Run: headless pygame with SDL's dummy video driver; simulated clock (each Clock.tick advances the game by its frame time, no real sleeping); random seed 0; keys injected as events and as key.get_pressed() state; no mouse input.
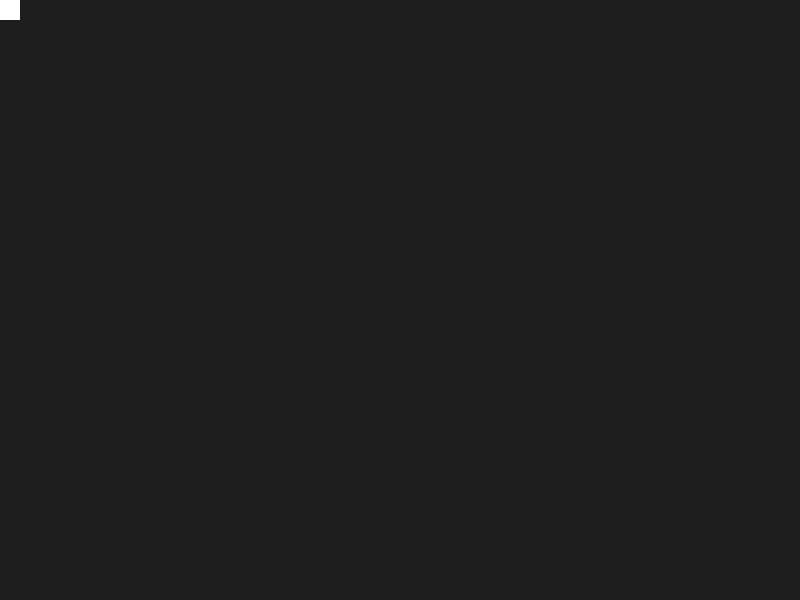
Frame 1 of 4 · flips 1–60 · no input
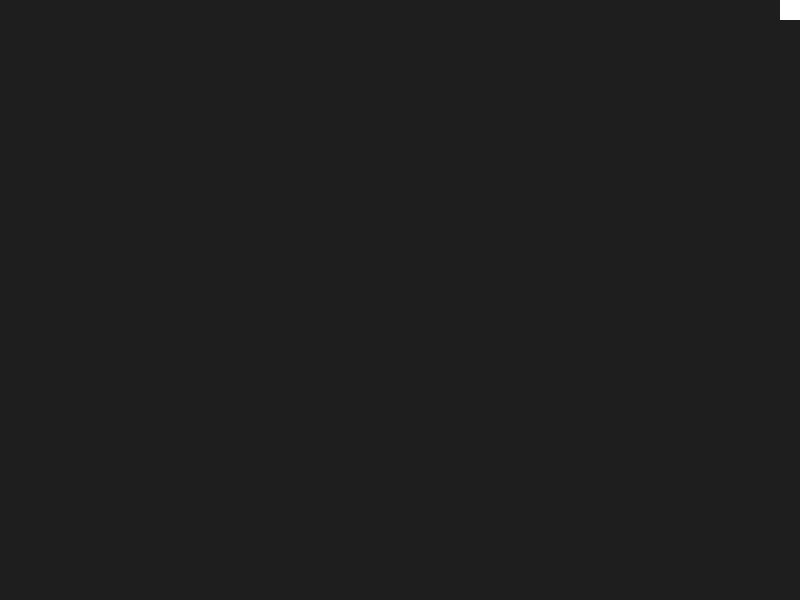
Frame 2 of 4 · flips 61–180 · tapped SPACE, RETURN · held RIGHT (→), D
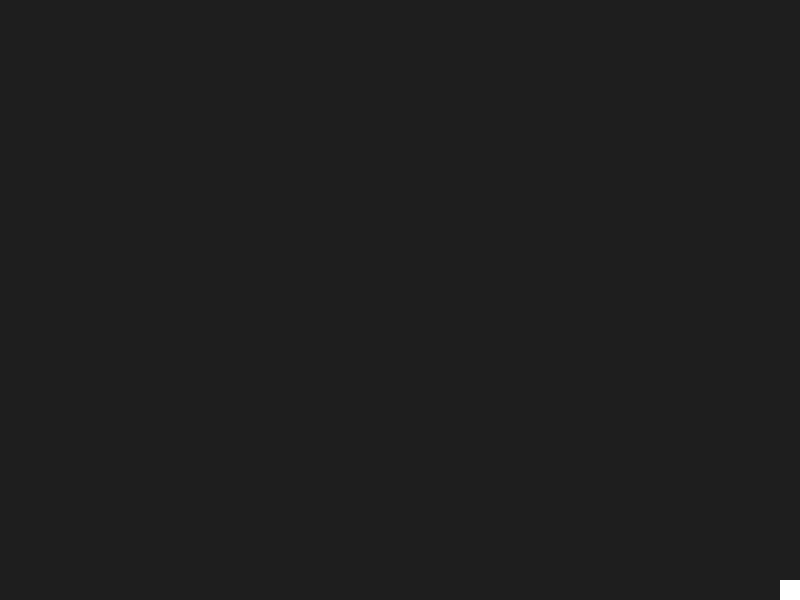
Frame 3 of 4 · flips 181–300 · held DOWN (↓), S
Frame 4 of 4 · flips 301–420 · held LEFT (←), A, UP (↑), W · screen same as frame 1, image omitted

The pygame program that drew these frames:

import pygame


class Player:
    def __init__(self, x, y, speed, graphic):
        self.x = x
        self.y = y
        self.speed = speed
        self.graphic = graphic

    def draw(self, screen):
        pygame.draw.rect(screen, (255, 255, 255), (self.x, self.y, self.graphic, self.graphic))

border = {
    "XLeft": 0,
    "XRight": 800,
    "YTop": 0,
    "YBottom": 600,
}

SCREEN_WIDTH = 800
SCREEN_HEIGHT = 600
BG_COLOUR = (30, 30, 30)

pygame.init()

screen = pygame.display.set_mode((SCREEN_WIDTH, SCREEN_HEIGHT))
pygame.display.set_caption("Dungeons of Dagestan")

clock = pygame.time.Clock()
player = Player(0, 0, 10, 20)

running = True

while running:
    for event in pygame.event.get():
        if event.type == pygame.QUIT:
            running = False

    # Controlls:
    keys = pygame.key.get_pressed()
    if keys[pygame.K_a]:
        player.x -= player.speed
    if keys[pygame.K_d]:
        player.x += player.speed
    if keys[pygame.K_w]:
        player.y -= player.speed
    if keys[pygame.K_s]:
        player.y += player.speed

    # Bordering:
    if player.x <= border["XLeft"]:
        player.x = border["XLeft"]
    if player.x >= border["XRight"] - player.graphic:
        player.x = border["XRight"] - player.graphic
    if player.y <= border["YTop"]:
        player.y = border["YTop"]
    if player.y >= border["YBottom"] - player.graphic:
        player.y = border["YBottom"] - player.graphic

    screen.fill(BG_COLOUR)
    player.draw(screen)
    pygame.display.flip()
    clock.tick(60)

pygame.quit()
